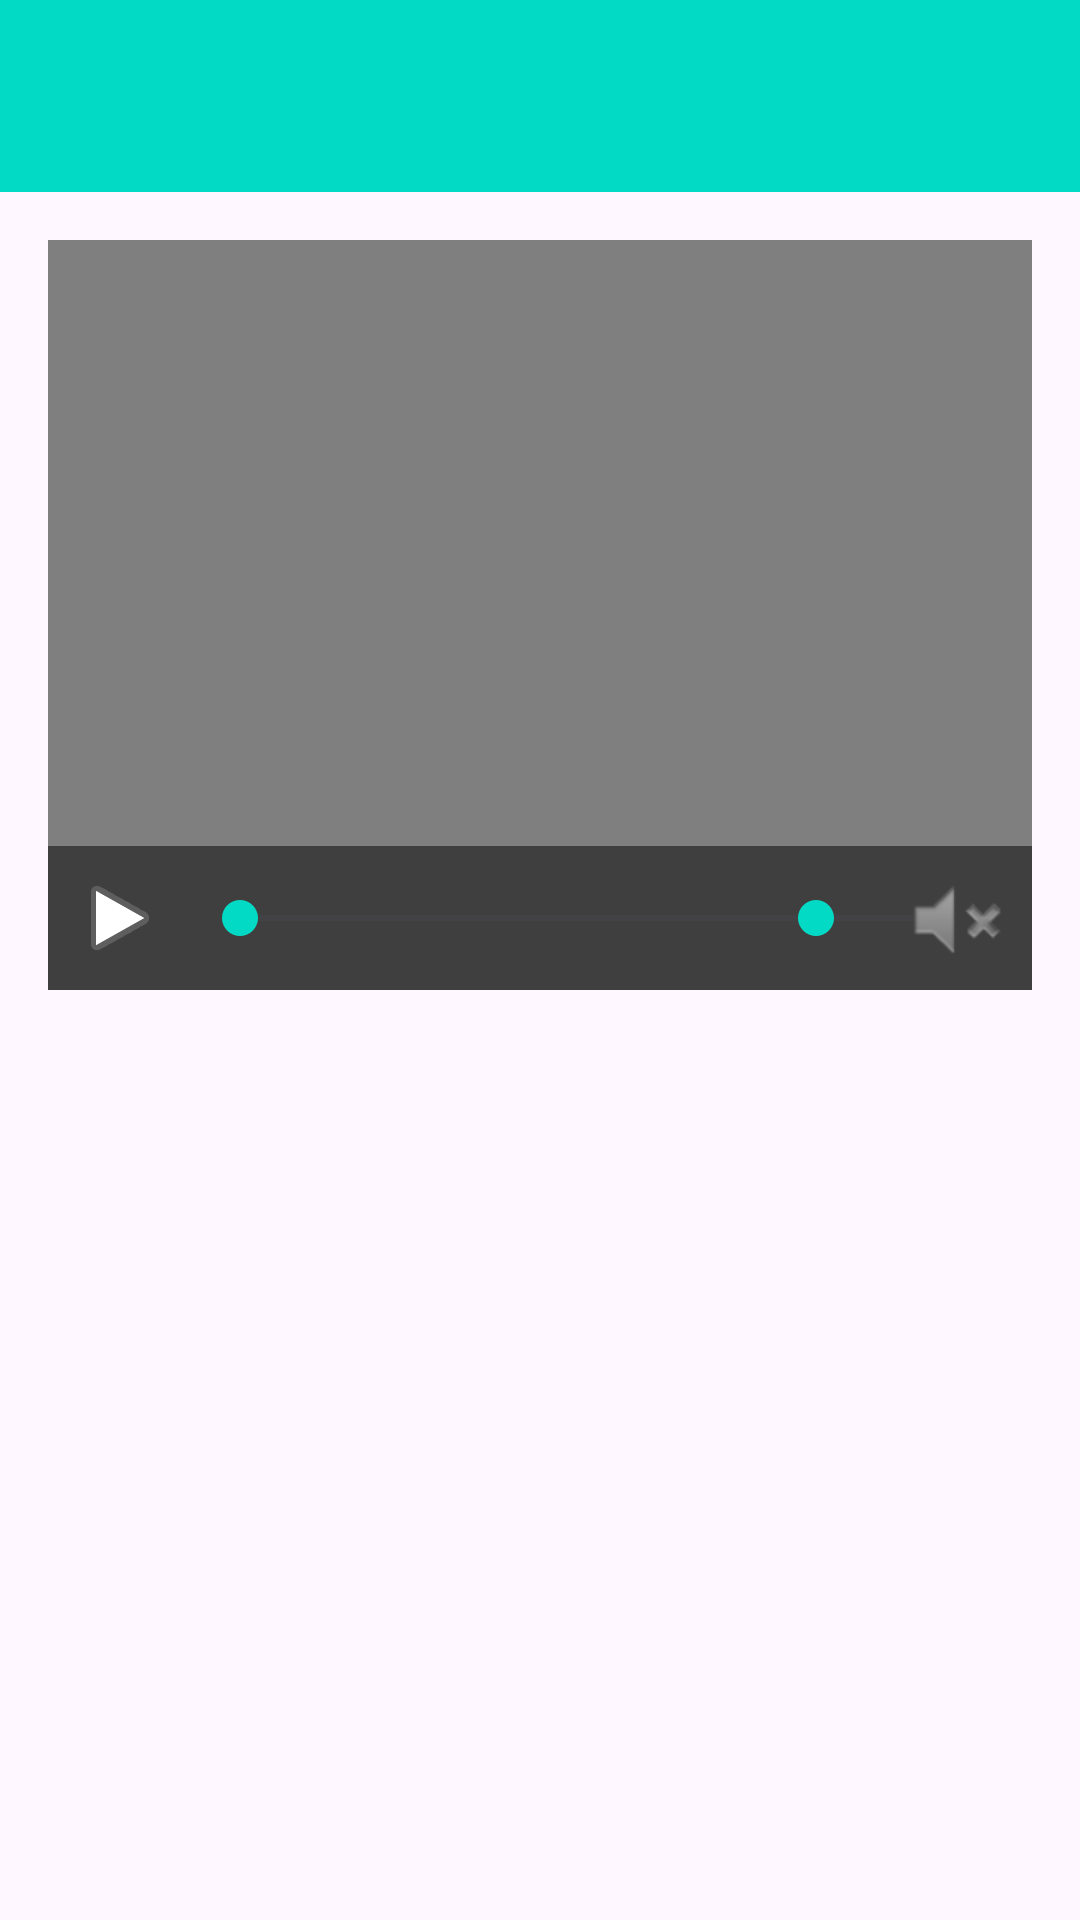

Here is an Android app screen rendered from its layout file. Give the layout XML and the strings, colors and styles it references.
<!-- AndroidManifest.xml: application theme Theme.FYP -->
<!-- res/layout/activity_video_playback.xml -->
<?xml version="1.0" encoding="utf-8"?>
<FrameLayout xmlns:android="http://schemas.android.com/apk/res/android"
    xmlns:app="http://schemas.android.com/apk/res-auto"
    android:layout_width="match_parent"
    android:layout_height="match_parent">

    
    <RelativeLayout
        android:id="@+id/normal_mode_layout"
        android:layout_width="match_parent"
        android:layout_height="match_parent">

        <com.google.android.material.appbar.AppBarLayout
            android:id="@+id/appBar"
            android:layout_width="match_parent"
            android:layout_height="wrap_content">

            <androidx.appcompat.widget.Toolbar
                android:id="@+id/toolbar"
                android:layout_width="match_parent"
                android:layout_height="wrap_content"
                android:background="@color/teal_200"
                app:navigationIcon="@drawable/baseline_arrow_back_24" />
        </com.google.android.material.appbar.AppBarLayout>

        <RelativeLayout
            android:layout_width="match_parent"
            android:layout_height="match_parent"
            android:layout_below="@id/appBar"
            android:padding="16dp">

            <RelativeLayout
                android:id="@+id/video_container_parent"
                android:layout_width="match_parent"
                android:layout_height="250dp">

                <FrameLayout
                    android:id="@+id/video_container"
                    android:layout_width="match_parent"
                    android:layout_height="match_parent"
                    android:background="@android:color/black">

                    <VideoView
                        android:id="@+id/video_view"
                        android:layout_width="match_parent"
                        android:layout_height="match_parent"
                        android:layout_gravity="center" />

                    
                    <include
                        layout="@layout/custom_media_controller"
                        android:layout_width="match_parent"
                        android:layout_height="wrap_content"
                        android:layout_gravity="bottom" />

                </FrameLayout>
            </RelativeLayout>

            
            <TextView
                android:id="@+id/video_title"
                android:layout_width="wrap_content"
                android:layout_height="wrap_content"
                android:layout_below="@id/video_container_parent"
                android:layout_marginTop="16dp"
                android:textStyle="bold"
                android:textSize="18sp"
                android:textColor="@android:color/black" />

            
            <TextView
                android:id="@+id/video_description"
                android:layout_width="wrap_content"
                android:layout_height="wrap_content"
                android:layout_below="@id/video_title"
                android:layout_marginTop="8dp"
                android:textColor="@android:color/black"
                android:textSize="14sp" />

        </RelativeLayout>
    </RelativeLayout>

    
    <FrameLayout
        android:id="@+id/fullscreen_container"
        android:layout_width="match_parent"
        android:layout_height="match_parent"
        android:background="@android:color/black"
        android:visibility="gone">

        <FrameLayout
            android:id="@+id/video_container_fullscreen"
            android:layout_width="match_parent"
            android:layout_height="match_parent"
            android:background="@android:color/black">

            <VideoView
                android:id="@+id/video_view_fullscreen"
                android:layout_width="match_parent"
                android:layout_height="match_parent" />

            
            <include
                layout="@layout/custom_media_controller"
                android:layout_width="match_parent"
                android:layout_height="wrap_content"
                android:layout_gravity="bottom" />

        </FrameLayout>
    </FrameLayout>

</FrameLayout>
<!-- res/layout/custom_media_controller.xml (included above) -->
<?xml version="1.0" encoding="utf-8"?>
<RelativeLayout xmlns:android="http://schemas.android.com/apk/res/android"
    android:layout_width="match_parent"
    android:layout_height="wrap_content"
    android:background="#80000000"
    android:padding="8dp">

    
    <ImageButton
        android:id="@+id/exo_play"
        android:layout_width="wrap_content"
        android:layout_height="wrap_content"
        android:layout_alignParentStart="true"
        android:layout_centerVertical="true"
        android:background="?attr/selectableItemBackgroundBorderless"
        android:src="@android:drawable/ic_media_play" />

    
    <ImageButton
        android:id="@+id/exo_pause"
        android:layout_width="wrap_content"
        android:layout_height="wrap_content"
        android:layout_toEndOf="@id/exo_play"
        android:layout_centerVertical="true"
        android:background="?attr/selectableItemBackgroundBorderless"
        android:src="@android:drawable/ic_media_pause"
        android:visibility="gone" />

    
    <SeekBar
        android:id="@+id/exo_progress"
        android:layout_width="0dp"
        android:layout_height="wrap_content"
        android:layout_toEndOf="@id/exo_pause"
        android:layout_toStartOf="@id/fullscreen_toggle"
        android:layout_centerVertical="true"
        android:layout_marginStart="8dp"
        android:layout_marginEnd="8dp"
        android:layout_weight="1" />

    
    <ImageButton
        android:id="@+id/fullscreen_toggle"
        android:layout_width="wrap_content"
        android:layout_height="wrap_content"
        android:layout_alignParentEnd="true"
        android:layout_centerVertical="true"
        android:background="?attr/selectableItemBackgroundBorderless"
        android:src="@drawable/baseline_fullscreen_24" />

    
    <ImageButton
        android:id="@+id/volume_button"
        android:layout_width="wrap_content"
        android:layout_height="wrap_content"
        android:layout_toStartOf="@id/fullscreen_toggle"
        android:layout_centerVertical="true"
        android:background="?attr/selectableItemBackgroundBorderless"
        android:src="@android:drawable/ic_lock_silent_mode" />

    
    <SeekBar
        android:id="@+id/volume_seekbar"
        android:layout_width="wrap_content"
        android:layout_height="wrap_content"
        android:layout_toStartOf="@id/volume_button"
        android:layout_centerVertical="true"
        android:layout_marginEnd="8dp"
        android:max="100" />

</RelativeLayout>
<!-- resources referenced by this layout -->
<resources>
  <color name="teal_200">#FF03DAC5</color>
  <style name="Theme.FYP" parent="Base.Theme.FYP" />
  <style name="Base.Theme.FYP" parent="Theme.Material3.DayNight.NoActionBar">
          
          <item name="colorPrimary">@color/purple_500</item>
          <item name="colorPrimaryVariant">@color/lavender</item>
          <item name="colorOnPrimary">@color/white</item>
          
          <item name="colorSecondary">@color/teal_200</item>
          <item name="colorSecondaryVariant">@color/teal_700</item>
          <item name="colorOnSecondary">@color/black</item>
          
          <item name="android:statusBarColor" tools:targetApi="l">@color/colorTextIcons</item>
          <item name="android:windowLightStatusBar" tools:ignore="NewApi"> true</item>
          
      </style>
  <color name="purple_500">#FF6200EE</color>
  <color name="lavender">#8692f7</color>
  <color name="white">#FFFFFFFF</color>
  <color name="teal_700">#FF018786</color>
  <color name="black">#FF000000</color>
  <color name="colorTextIcons">#B6FFFF</color>
</resources>
